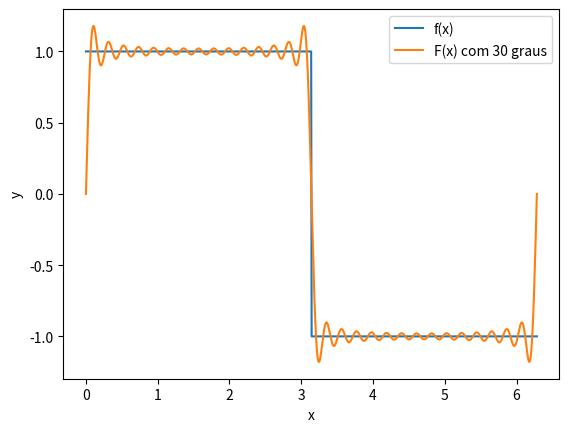

The matplotlib source for this figure:
import numpy as np
import matplotlib.pyplot as plt

#função degrau
x = np.linspace(0, 2*np.pi, 1000)
f = np.where((x >= 0) & (x <= np.pi), 1, -1)

#função aproximação
m = 30 #inserir 'grau' do polinomio
n = 2*m + 1
diagonal = np.full(n, np.pi)
diagonal[0] = 2 * np.pi
matriz = np.diag(diagonal)
coeficientes = [0]
for i in range(1,m+1):
    coeficientes.append(0)
    coeficientes.append((2*(1-(-1)**i))/i)
vetor_gama = np.linalg.solve(matriz, coeficientes)
x = np.linspace(0, 2*np.pi, 1000)
F = np.full_like(x, vetor_gama[0])
for n in range(1, m+1):
    a_n = vetor_gama[2*n - 1]
    b_n = vetor_gama[2*n]
    F += a_n * np.cos(n * x) + b_n * np.sin(n * x)

#Plotando
plt.plot(x, f, label='f(x)')
plt.plot(x, F, label=f'F(x) com {m} graus')
plt.xlabel("x")
plt.ylabel("y")
plt.legend()
plt.show()
